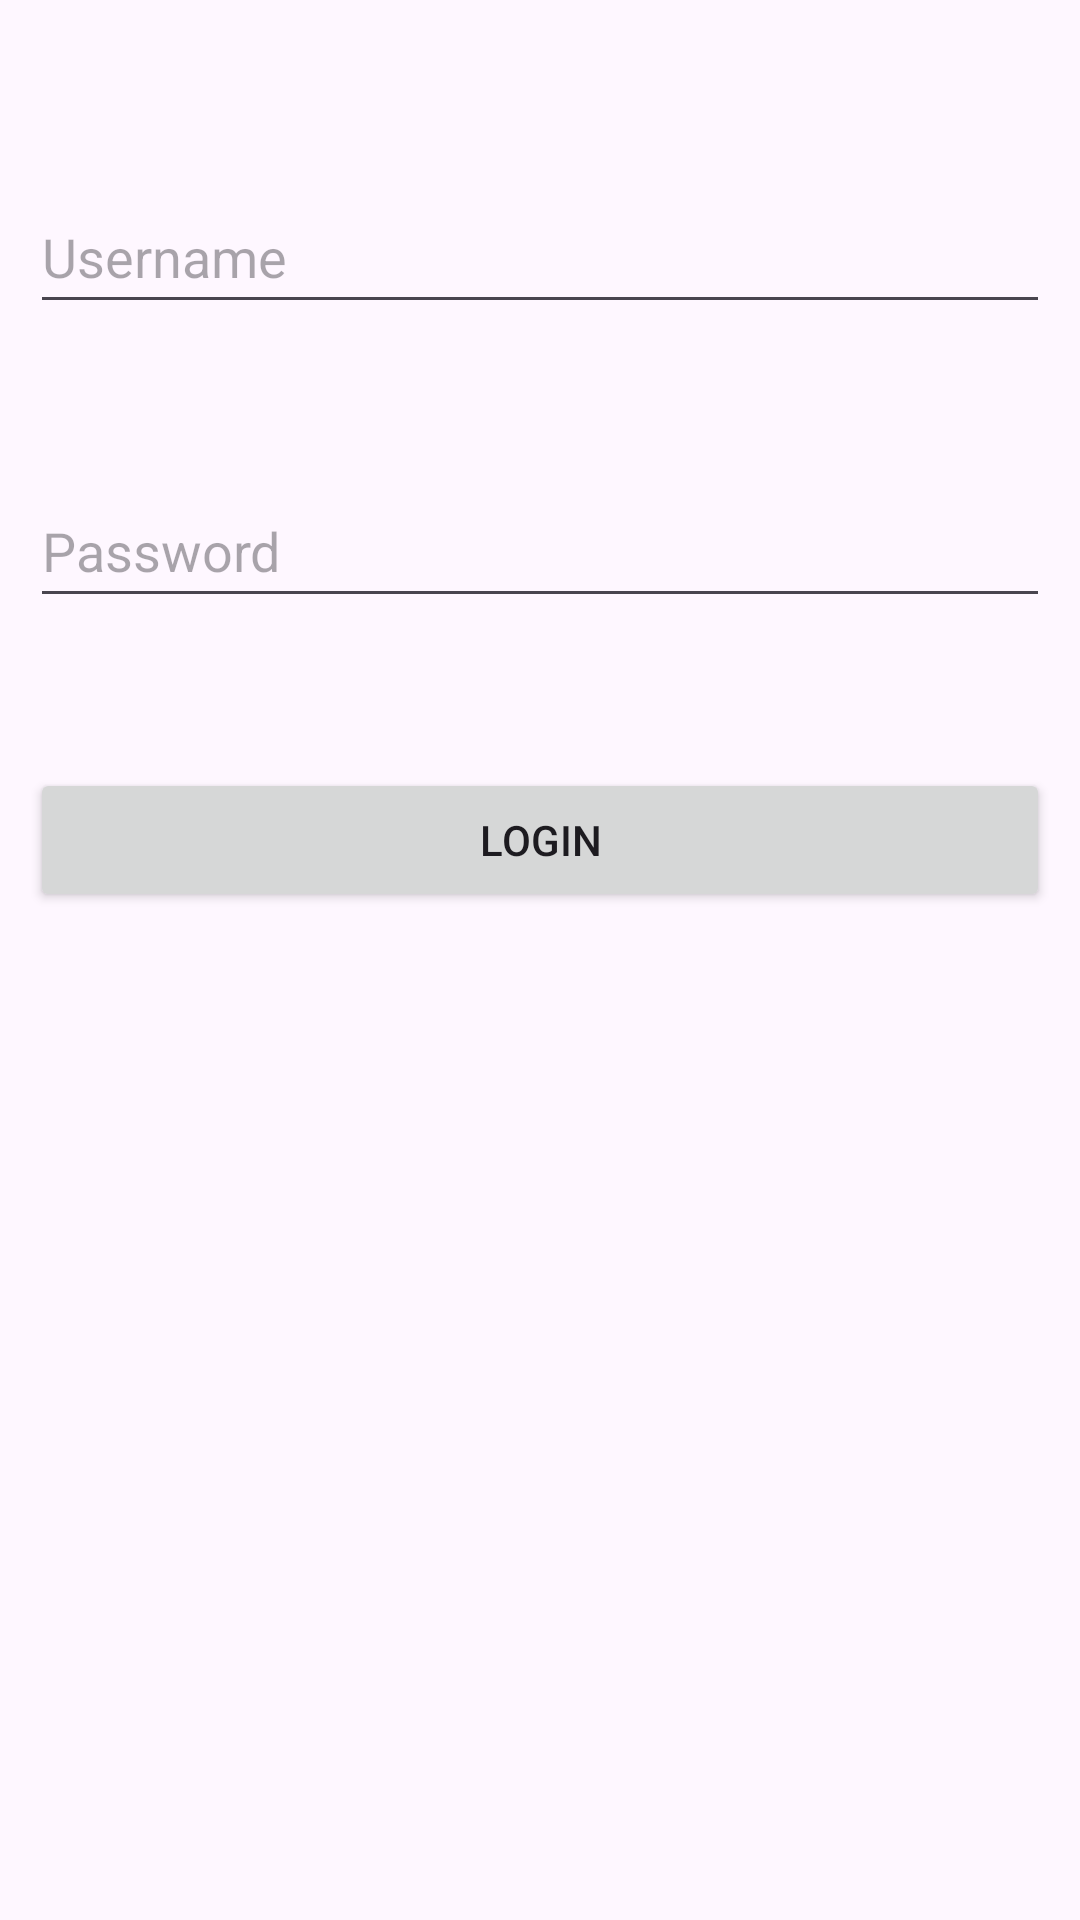

Produce the Android XML layout that renders to this screen, including the resource entries it uses.
<!-- AndroidManifest.xml: application theme Theme.Register_Login -->
<!-- res/layout/activity_login.xml -->
<?xml version="1.0" encoding="utf-8"?>
<RelativeLayout xmlns:android="http://schemas.android.com/apk/res/android"
    xmlns:app="http://schemas.android.com/apk/res-auto"
    xmlns:tools="http://schemas.android.com/tools"
    android:layout_width="match_parent"
    android:layout_height="match_parent"
    tools:context=".LoginActivity"
    android:padding="10dp">

    <EditText
        android:id="@+id/username1"
        android:layout_width="match_parent"
        android:layout_height="wrap_content"
        android:layout_marginTop="50dp"
        android:hint="Username"
        android:minHeight="48dp" />

    <EditText
        android:id="@+id/password1"
        android:layout_width="match_parent"
        android:layout_height="wrap_content"
        android:layout_below="@+id/username1"
        android:layout_marginTop="50dp"
        android:hint="Password"
        android:minHeight="48dp" />
    <Button
        android:layout_width="match_parent"
        android:layout_height="wrap_content"
        android:id="@+id/btnsignin1"
        android:layout_below="@id/password1"
        android:text="Login"
        android:layout_marginTop="50dp"/>
</RelativeLayout>
<!-- resources referenced by this layout -->
<resources>
  <style name="Theme.Register_Login" parent="Base.Theme.Register_Login" />
  <style name="Base.Theme.Register_Login" parent="Theme.Material3.DayNight.NoActionBar">
          
          
      </style>
</resources>
